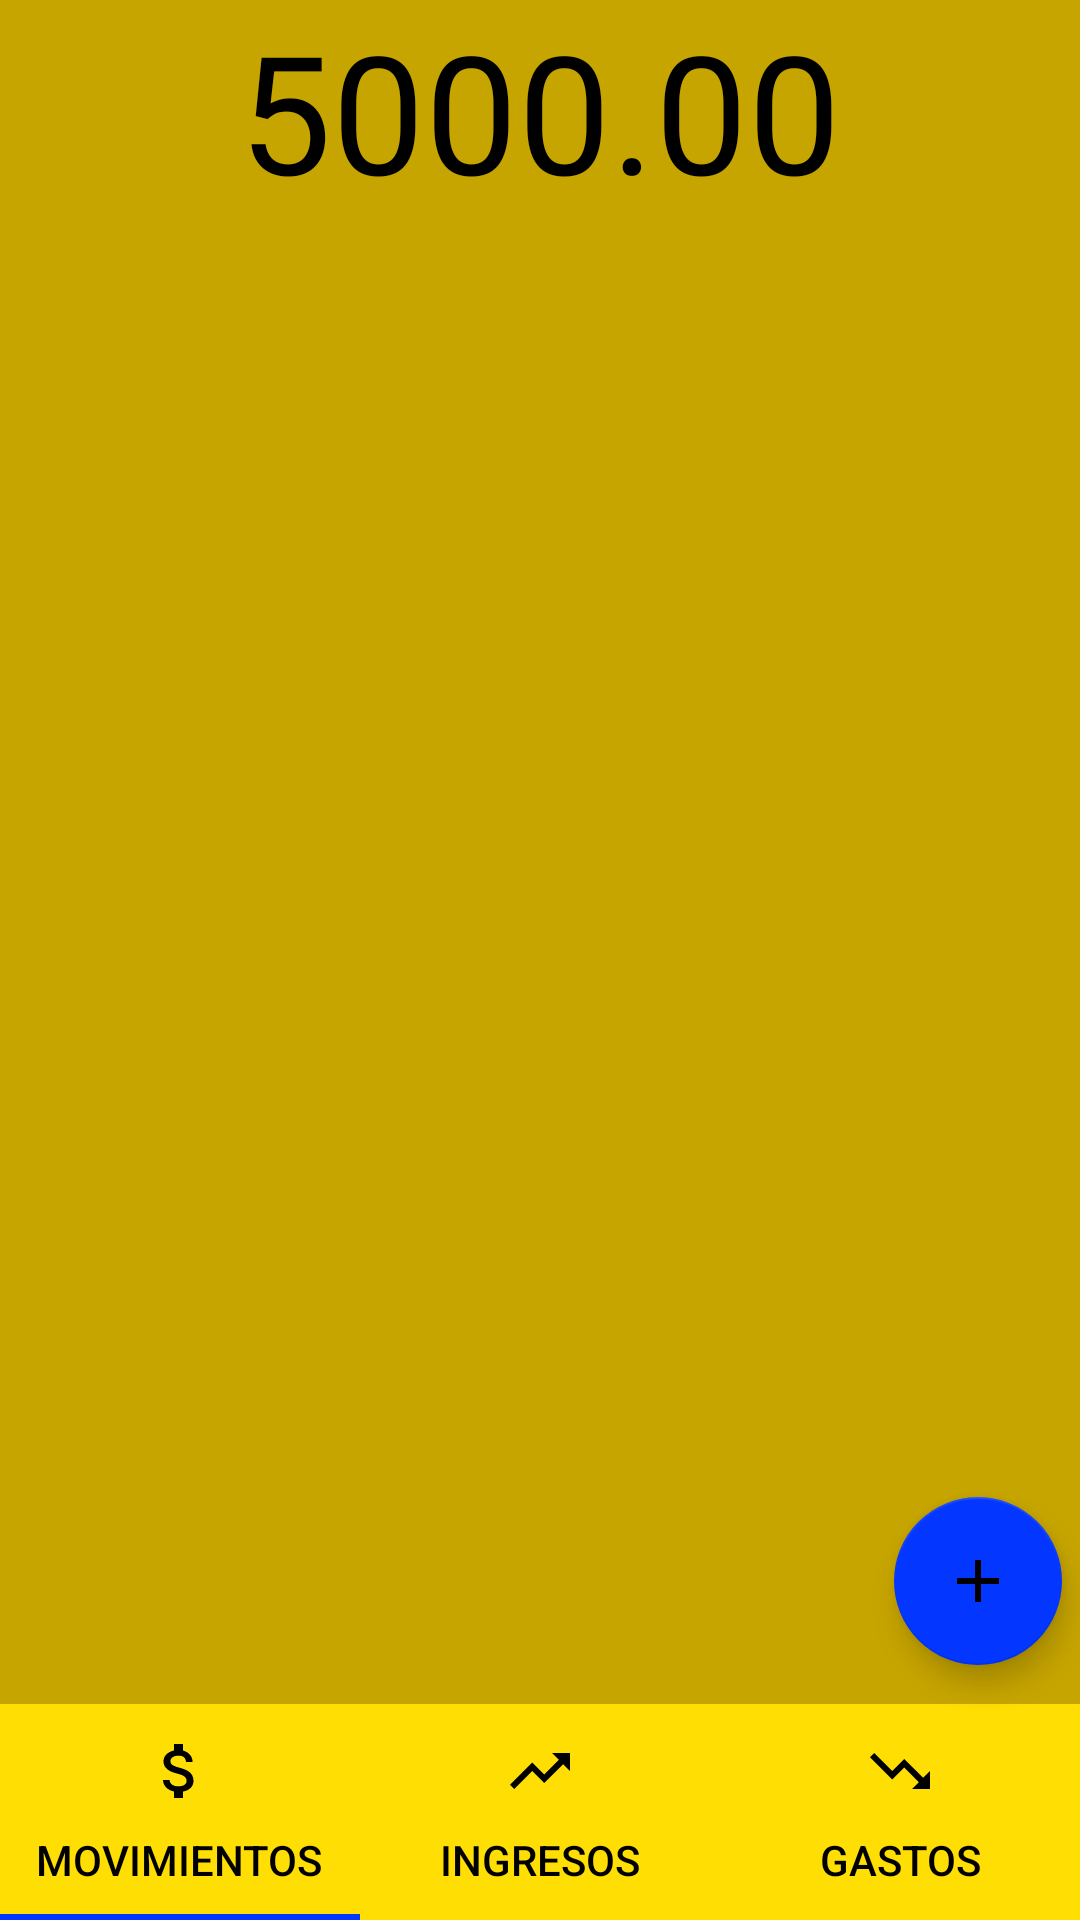

Layout XML and referenced resources for this Android screen:
<!-- AndroidManifest.xml: application theme AppTheme -->
<!-- res/layout/activity_tabs.xml -->
<?xml version="1.0" encoding="utf-8"?>
<FrameLayout xmlns:android="http://schemas.android.com/apk/res/android"
    xmlns:app="http://schemas.android.com/apk/res-auto"
    xmlns:tools="http://schemas.android.com/tools"
    android:layout_width="match_parent"
    android:layout_height="match_parent"
    android:gravity="center"
    android:orientation="vertical"
    tools:context=".tabs.TabsActivity">

    <com.google.android.material.floatingactionbutton.FloatingActionButton
        android:id="@+id/fabAgregarMovimiento"
        android:layout_width="wrap_content"
        android:layout_height="wrap_content"
        android:layout_gravity="right|bottom"
        android:layout_marginRight="6dp"
        android:layout_marginBottom="85dp"
        android:clickable="true"
        app:srcCompat="@drawable/ic_add" />

    <LinearLayout
        android:layout_width="match_parent"
        android:layout_height="match_parent"
        android:gravity="center"
        android:orientation="vertical">

        <LinearLayout
            android:layout_width="wrap_content"
            android:layout_height="wrap_content"
            android:layout_gravity="center"
            android:orientation="horizontal">

            <TextView
                android:id="@+id/tvSaldo"
                android:layout_width="wrap_content"
                android:layout_height="wrap_content"
                android:text="5000.00"
                android:textSize="55sp"/>

        </LinearLayout>

        <LinearLayout
            android:layout_width="match_parent"
            android:layout_height="match_parent"
            android:orientation="vertical">

            <androidx.viewpager.widget.ViewPager
                android:id="@+id/vpTabs"
                android:layout_width="match_parent"
                android:layout_height="match_parent"
                android:layout_weight="1" />

            <com.google.android.material.tabs.TabLayout
                android:id="@+id/tlMovimientos"
                android:layout_width="match_parent"
                android:layout_height="wrap_content"
                app:tabTextColor="@color/colorText"
                android:background="@color/colortabs">

                <com.google.android.material.tabs.TabItem
                    android:id="@+id/tabMovimientos"
                    android:layout_width="wrap_content"
                    android:layout_height="wrap_content"
                    android:icon="@drawable/ic_money"
                    android:text="@string/movimientos"/>

                <com.google.android.material.tabs.TabItem
                    android:id="@+id/tabIngreos"
                    android:layout_width="wrap_content"
                    android:layout_height="wrap_content"
                    android:icon="@drawable/ic_ingresos"
                    android:text="@string/ingresos" />

                <com.google.android.material.tabs.TabItem
                    android:id="@+id/tabGastos"
                    android:layout_width="wrap_content"
                    android:layout_height="wrap_content"
                    android:icon="@drawable/ic_gastos"
                    android:text="@string/gastos" />

            </com.google.android.material.tabs.TabLayout>


        </LinearLayout>
    </LinearLayout>
</FrameLayout>
<!-- resources referenced by this layout -->
<resources>
  <color name="colorText">#000000</color>
  <color name="colortabs">#FFDE03</color>
  <!-- drawable ic_add (drawable) -->
  <vector android:height="24dp" android:tint="@color/colorText"
      android:viewportHeight="24" android:viewportWidth="24"
      android:width="24dp" xmlns:android="http://schemas.android.com/apk/res/android">
      <path android:fillColor="@android:color/black" android:pathData="M19,13h-6v6h-2v-6H5v-2h6V5h2v6h6v2z"/>
  </vector>
  <!-- drawable ic_gastos (drawable) -->
  <vector android:height="24dp" android:tint="#ffffff"
      android:viewportHeight="24" android:viewportWidth="24"
      android:width="24dp" xmlns:android="http://schemas.android.com/apk/res/android">
      <path android:fillColor="@color/colorText" android:pathData="M16,18l2.29,-2.29 -4.88,-4.88 -4,4L2,7.41 3.41,6l6,6 4,-4 6.3,6.29L22,12v6z"/>
  </vector>
  <!-- drawable ic_ingresos (drawable) -->
  <vector android:height="24dp" android:tint="#FFFFFF"
      android:viewportHeight="24" android:viewportWidth="24"
      android:width="24dp" xmlns:android="http://schemas.android.com/apk/res/android">
      <path android:fillColor="@android:color/black" android:pathData="M16,6l2.29,2.29 -4.88,4.88 -4,-4L2,16.59 3.41,18l6,-6 4,4 6.3,-6.29L22,12V6z"/>
  </vector>
  <!-- drawable ic_money (drawable) -->
  <vector android:height="24dp" android:tint="#ffffff"
      android:viewportHeight="24" android:viewportWidth="24"
      android:width="24dp" xmlns:android="http://schemas.android.com/apk/res/android">
      <path android:fillColor="@color/colorText" android:pathData="M11.8,10.9c-2.27,-0.59 -3,-1.2 -3,-2.15 0,-1.09 1.01,-1.85 2.7,-1.85 1.78,0 2.44,0.85 2.5,2.1h2.21c-0.07,-1.72 -1.12,-3.3 -3.21,-3.81V3h-3v2.16c-1.94,0.42 -3.5,1.68 -3.5,3.61 0,2.31 1.91,3.46 4.7,4.13 2.5,0.6 3,1.48 3,2.41 0,0.69 -0.49,1.79 -2.7,1.79 -2.06,0 -2.87,-0.92 -2.98,-2.1h-2.2c0.12,2.19 1.76,3.42 3.68,3.83V21h3v-2.15c1.95,-0.37 3.5,-1.5 3.5,-3.55 0,-2.84 -2.43,-3.81 -4.7,-4.4z"/>
  </vector>
  <string name="gastos">Gastos</string>
  <string name="ingresos">Ingresos</string>
  <string name="movimientos">Movimientos</string>
  <style name="AppTheme" parent="Theme.AppCompat">
          
          <item name="colorPrimary">@color/colorPrimary</item>
          <item name="colorPrimaryDark">@color/colorAccent</item>
          <item name="colorAccent">@color/colorAccent</item>
          <item name="android:colorBackground">@color/colorBackground</item>
          <item name="android:textColor">@color/colorText</item>
          <item name="android:textColorHint">@color/colorHint</item>
          <item name="android:titleTextColor">@color/colorBackground</item>
      </style>
  <color name="colorPrimary">#ffd50a</color>
  <color name="colorAccent">#0336FF</color>
  <color name="colorBackground">#c7a500</color>
  <color name="colorHint">#2A2C36</color>
</resources>
